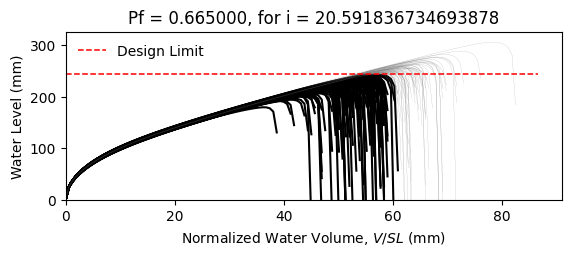

Source data for this figure (header and first rows):
W12X14, L = 360.0 in, slope = 0.020833333333333332 in/in, dead load = 6.944444444444444e-05 kip/in…
zwlim AISC Appendix 2, zwlim DAMP, zwlim Proposed for ASCE 7, zwlim Neglect Ponding, dhnom Denver, dhnom New York, dhnom New Orleans, dh Denver, dh New York, dh New Orleans, dmax
7.519, 6.729, 6.843, 9.056, 0.9759, 0.9759, 0.9759, 3.8, 3.8, 3.8, 9.733, Safe, 
7.519, 6.729, 6.843, 9.056, 0.9759, 0.9759, 0.9759, 3.8, 3.8, 3.8, 8.743, Fail, 
7.519, 6.729, 6.843, 9.056, 0.9759, 0.9759, 0.9759, 3.8, 3.8, 3.8, 8.626, Fail, 
7.519, 6.729, 6.843, 9.056, 0.9759, 0.9759, 0.9759, 3.8, 3.8, 3.8, 9.979, Safe, 
7.519, 6.729, 6.843, 9.056, 0.9759, 0.9759, 0.9759, 3.8, 3.8, 3.8, 8.117, Fail, 
7.519, 6.729, 6.843, 9.056, 0.9759, 0.9759, 0.9759, 3.8, 3.8, 3.8, 12.03, Safe, 
7.519, 6.729, 6.843, 9.056, 0.9759, 0.9759, 0.9759, 3.8, 3.8, 3.8, 9.195, Fail, 
7.519, 6.729, 6.843, 9.056, 0.9759, 0.9759, 0.9759, 3.8, 3.8, 3.8, 8.429, Fail, 
7.519, 6.729, 6.843, 9.056, 0.9759, 0.9759, 0.9759, 3.8, 3.8, 3.8, 9.666, Safe, 
7.519, 6.729, 6.843, 9.056, 0.9759, 0.9759, 0.9759, 3.8, 3.8, 3.8, 9.062, Fail, 
7.519, 6.729, 6.843, 9.056, 0.9759, 0.9759, 0.9759, 3.8, 3.8, 3.8, 7.91, Fail, 
7.519, 6.729, 6.843, 9.056, 0.9759, 0.9759, 0.9759, 3.8, 3.8, 3.8, 7.708, Fail, 
7.519, 6.729, 6.843, 9.056, 0.9759, 0.9759, 0.9759, 3.8, 3.8, 3.8, 9.93, Safe, 
7.519, 6.729, 6.843, 9.056, 0.9759, 0.9759, 0.9759, 3.8, 3.8, 3.8, 8.63, Fail, 
7.519, 6.729, 6.843, 9.056, 0.9759, 0.9759, 0.9759, 3.8, 3.8, 3.8, 9.784, Safe, 
7.519, 6.729, 6.843, 9.056, 0.9759, 0.9759, 0.9759, 3.8, 3.8, 3.8, 9.072, Fail, 
7.519, 6.729, 6.843, 9.056, 0.9759, 0.9759, 0.9759, 3.8, 3.8, 3.8, 9.336, Fail, 
7.519, 6.729, 6.843, 9.056, 0.9759, 0.9759, 0.9759, 3.8, 3.8, 3.8, 10.25, Safe, 
7.519, 6.729, 6.843, 9.056, 0.9759, 0.9759, 0.9759, 3.8, 3.8, 3.8, 8.512, Fail, 
7.519, 6.729, 6.843, 9.056, 0.9759, 0.9759, 0.9759, 3.8, 3.8, 3.8, 9.002, Fail, 
7.519, 6.729, 6.843, 9.056, 0.9759, 0.9759, 0.9759, 3.8, 3.8, 3.8, 8.332, Fail, 
7.519, 6.729, 6.843, 9.056, 0.9759, 0.9759, 0.9759, 3.8, 3.8, 3.8, 9.824, Safe, 
7.519, 6.729, 6.843, 9.056, 0.9759, 0.9759, 0.9759, 3.8, 3.8, 3.8, 9.786, Safe, 
7.519, 6.729, 6.843, 9.056, 0.9759, 0.9759, 0.9759, 3.8, 3.8, 3.8, 9.185, Fail, 
7.519, 6.729, 6.843, 9.056, 0.9759, 0.9759, 0.9759, 3.8, 3.8, 3.8, 8.944, Fail, 
7.519, 6.729, 6.843, 9.056, 0.9759, 0.9759, 0.9759, 3.8, 3.8, 3.8, 7.947, Fail, 
7.519, 6.729, 6.843, 9.056, 0.9759, 0.9759, 0.9759, 3.8, 3.8, 3.8, 9.687, Safe, 
7.519, 6.729, 6.843, 9.056, 0.9759, 0.9759, 0.9759, 3.8, 3.8, 3.8, 9.227, Fail, 
7.519, 6.729, 6.843, 9.056, 0.9759, 0.9759, 0.9759, 3.8, 3.8, 3.8, 8.541, Fail, 
7.519, 6.729, 6.843, 9.056, 0.9759, 0.9759, 0.9759, 3.8, 3.8, 3.8, 10.33, Safe, 
7.519, 6.729, 6.843, 9.056, 0.9759, 0.9759, 0.9759, 3.8, 3.8, 3.8, 9.607, Safe, 
7.519, 6.729, 6.843, 9.056, 0.9759, 0.9759, 0.9759, 3.8, 3.8, 3.8, 9.523, Fail, 
7.519, 6.729, 6.843, 9.056, 0.9759, 0.9759, 0.9759, 3.8, 3.8, 3.8, 8.713, Fail, 
7.519, 6.729, 6.843, 9.056, 0.9759, 0.9759, 0.9759, 3.8, 3.8, 3.8, 10.25, Safe, 
7.519, 6.729, 6.843, 9.056, 0.9759, 0.9759, 0.9759, 3.8, 3.8, 3.8, 9.743, Safe, 
7.519, 6.729, 6.843, 9.056, 0.9759, 0.9759, 0.9759, 3.8, 3.8, 3.8, 8.487, Fail, 
7.519, 6.729, 6.843, 9.056, 0.9759, 0.9759, 0.9759, 3.8, 3.8, 3.8, 9.325, Fail, 
7.519, 6.729, 6.843, 9.056, 0.9759, 0.9759, 0.9759, 3.8, 3.8, 3.8, 9.711, Safe, 
7.519, 6.729, 6.843, 9.056, 0.9759, 0.9759, 0.9759, 3.8, 3.8, 3.8, 10.14, Safe, 
7.519, 6.729, 6.843, 9.056, 0.9759, 0.9759, 0.9759, 3.8, 3.8, 3.8, 7.991, Fail, 
7.519, 6.729, 6.843, 9.056, 0.9759, 0.9759, 0.9759, 3.8, 3.8, 3.8, 10.45, Safe, 
7.519, 6.729, 6.843, 9.056, 0.9759, 0.9759, 0.9759, 3.8, 3.8, 3.8, 8.838, Fail, 
7.519, 6.729, 6.843, 9.056, 0.9759, 0.9759, 0.9759, 3.8, 3.8, 3.8, 9.011, Fail, 
7.519, 6.729, 6.843, 9.056, 0.9759, 0.9759, 0.9759, 3.8, 3.8, 3.8, 9.081, Fail, 
7.519, 6.729, 6.843, 9.056, 0.9759, 0.9759, 0.9759, 3.8, 3.8, 3.8, 10.07, Safe, 
7.519, 6.729, 6.843, 9.056, 0.9759, 0.9759, 0.9759, 3.8, 3.8, 3.8, 8.097, Fail, 
7.519, 6.729, 6.843, 9.056, 0.9759, 0.9759, 0.9759, 3.8, 3.8, 3.8, 9.346, Fail, 
7.519, 6.729, 6.843, 9.056, 0.9759, 0.9759, 0.9759, 3.8, 3.8, 3.8, 8.553, Fail, 
7.519, 6.729, 6.843, 9.056, 0.9759, 0.9759, 0.9759, 3.8, 3.8, 3.8, 9.286, Fail, 
7.519, 6.729, 6.843, 9.056, 0.9759, 0.9759, 0.9759, 3.8, 3.8, 3.8, 8.496, Fail, 
7.519, 6.729, 6.843, 9.056, 0.9759, 0.9759, 0.9759, 3.8, 3.8, 3.8, 9.775, Safe, 
7.519, 6.729, 6.843, 9.056, 0.9759, 0.9759, 0.9759, 3.8, 3.8, 3.8, 7.553, Fail, 
7.519, 6.729, 6.843, 9.056, 0.9759, 0.9759, 0.9759, 3.8, 3.8, 3.8, 9.356, Fail, 
7.519, 6.729, 6.843, 9.056, 0.9759, 0.9759, 0.9759, 3.8, 3.8, 3.8, 8.723, Fail, 
7.519, 6.729, 6.843, 9.056, 0.9759, 0.9759, 0.9759, 3.8, 3.8, 3.8, 10.49, Safe, 
7.519, 6.729, 6.843, 9.056, 0.9759, 0.9759, 0.9759, 3.8, 3.8, 3.8, 8.448, Fail, 
7.519, 6.729, 6.843, 9.056, 0.9759, 0.9759, 0.9759, 3.8, 3.8, 3.8, 9.065, Fail, 
7.519, 6.729, 6.843, 9.056, 0.9759, 0.9759, 0.9759, 3.8, 3.8, 3.8, 8.538, Fail, 
7.519, 6.729, 6.843, 9.056, 0.9759, 0.9759, 0.9759, 3.8, 3.8, 3.8, 8.071, Fail, 
... 142 more rows
